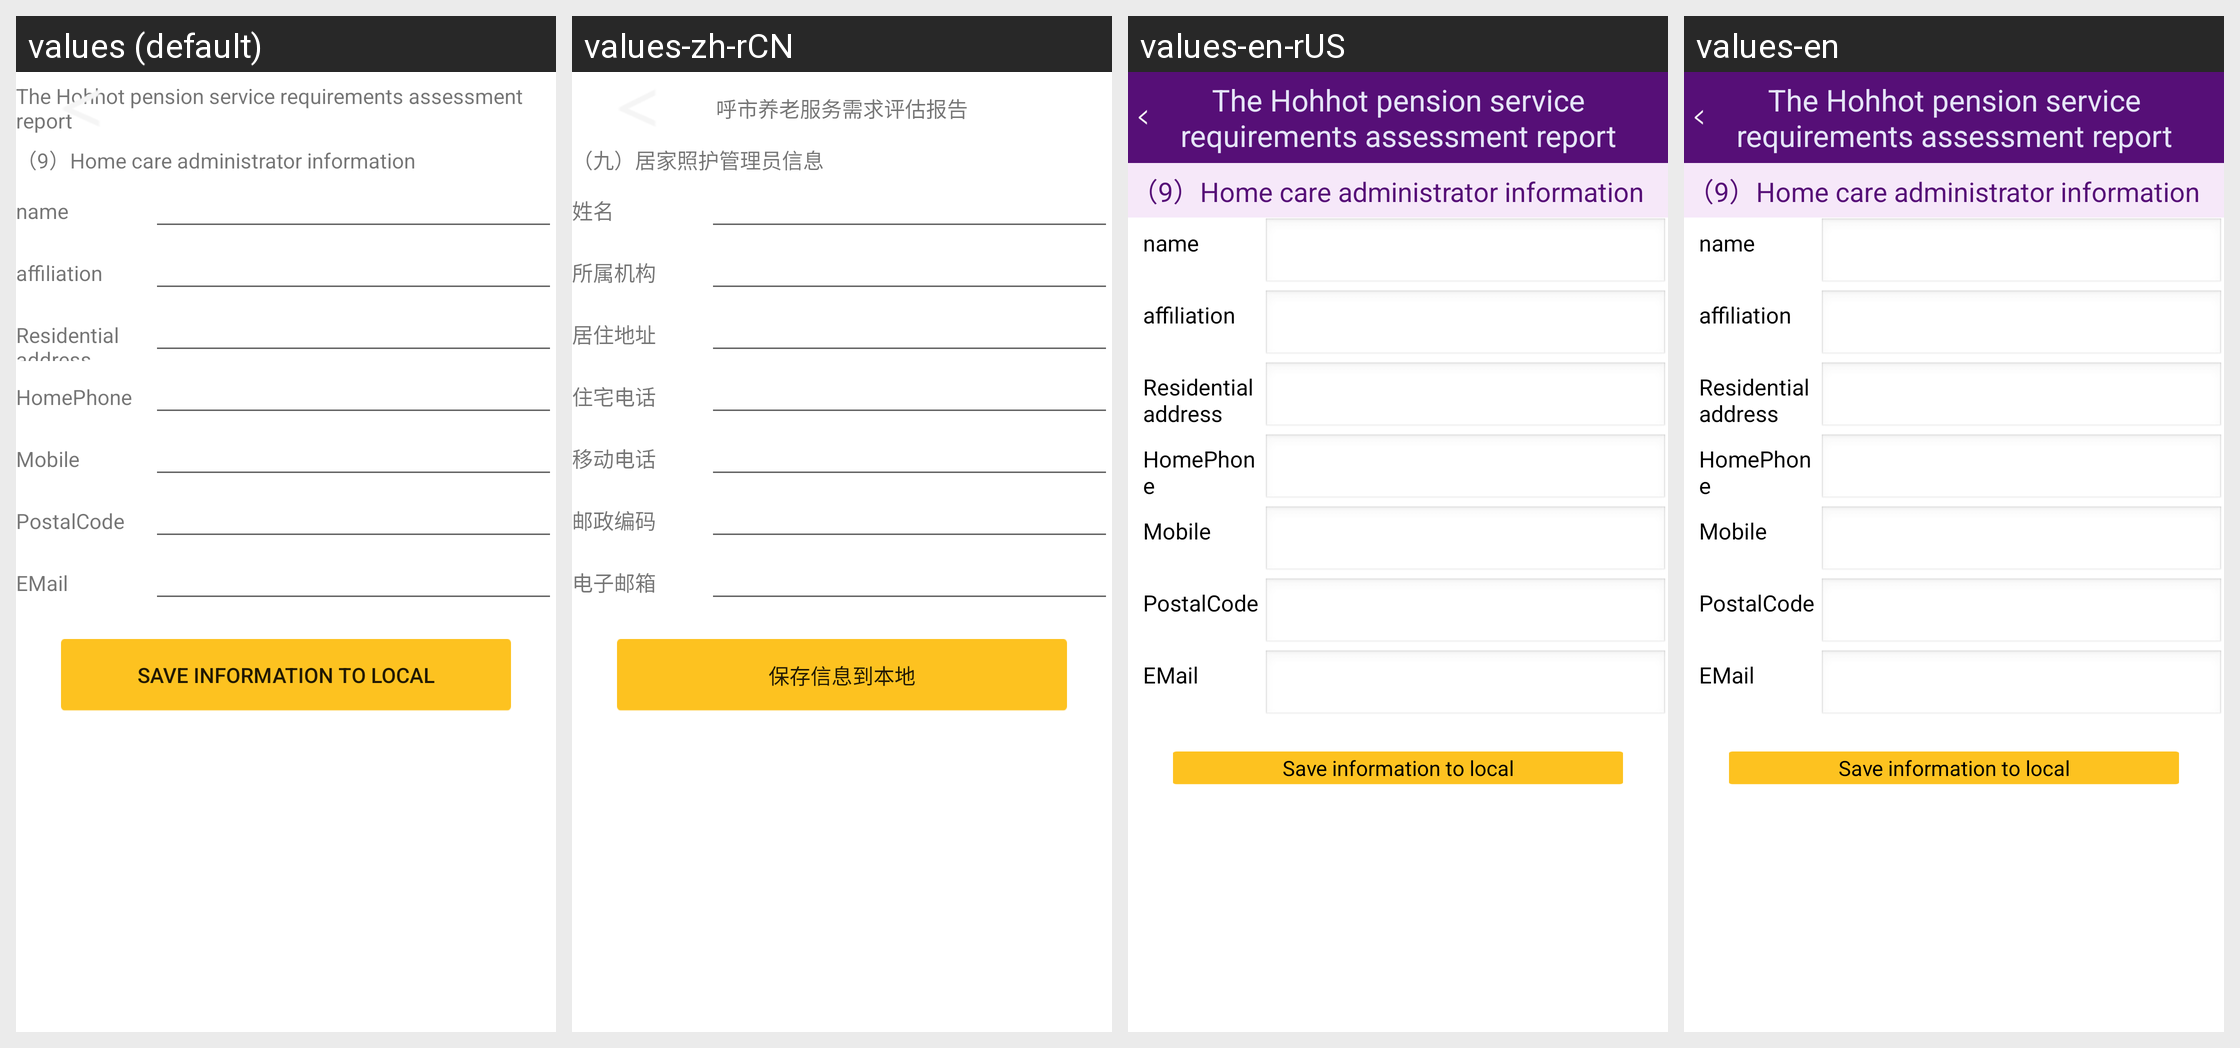

The same Android screen rendered under several of its app's locales, left to right. List the strings drawn on it with the default value and each locale's translation.
Android screen res/layout/activity_bi_management_info.xml rendered under 4 locales, left to right: values (default), values-zh-rCN, values-en-rUS, values-en. Device: Nexus 5 (rendered at 1080×1920; each locale shown at half size, 540×960, under a caption strip naming it); theme AppTheme.
Strings drawn on this screen, with the default value and each locale's value (text and hints the layout hard-codes, and strings that could not be matched under every locale, appear in the picture but are not listed):

str_jjzhglyxx
  values: （9）Home care administrator information
  values-zh-rCN: （九）居家照护管理员信息
  values-en-rUS: （9）Home care administrator information
  values-en: （9）Home care administrator information

str_Name
  values: name
  values-zh-rCN: 姓名
  values-en-rUS: name
  values-en: name

str_Organ
  values: affiliation
  values-zh-rCN: 所属机构
  values-en-rUS: affiliation
  values-en: affiliation

str_GAddress
  values: Residential address
  values-zh-rCN: 居住地址
  values-en-rUS: Residential address
  values-en: Residential address

str_HomePhone
  values: HomePhone
  values-zh-rCN: 住宅电话
  values-en-rUS: HomePhone
  values-en: HomePhone

str_Mobile
  values: Mobile
  values-zh-rCN: 移动电话
  values-en-rUS: Mobile
  values-en: Mobile

str_PostalCode
  values: PostalCode
  values-zh-rCN: 邮政编码
  values-en-rUS: PostalCode
  values-en: PostalCode

str_EMail
  values: EMail
  values-zh-rCN: 电子邮箱
  values-en-rUS: EMail
  values-en: EMail

app_title
  values: The Hohhot pension service requirements assessment report
  values-zh-rCN: 呼市养老服务需求评估报告
  values-en-rUS: The Hohhot pension service requirements assessment report
  values-en: The Hohhot pension service requirements assessment report

save_local
  values: Save information to local
  values-zh-rCN: 保存信息到本地
  values-en-rUS: Save information to local
  values-en: Save information to local
